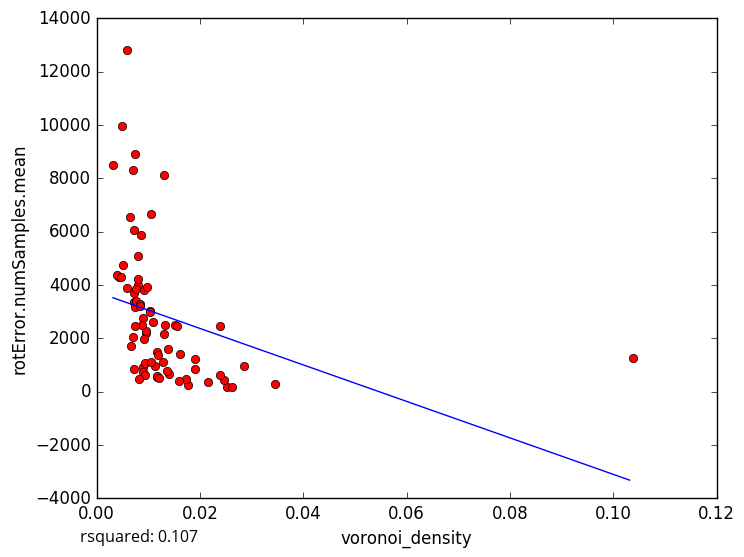

Source data for this figure (header and first rows):
voronoi_density, rotError.numSamples.mean
0.003184, 8503
0.004404, 4291
0.008088, 5073
0.009557, 2208
0.01169, 533.7
0.03446, 281
0.02151, 375.8
0.009251, 3820
0.005192, 4729
0.007228, 3357
0.01295, 1110
0.0177, 244.5
0.01905, 830.8
0.02531, 180.0
0.02469, 450.7
0.01739, 457.4
0.02381, 628.1
0.02857, 955
0.009042, 914
0.007137, 2060
0.007402, 8901
0.01315, 2143
0.004845, 9952
0.008669, 5881
0.01045, 3028
0.005952, 12817
0.01511, 2497
0.01316, 8121
0.02381, 2459
0.008129, 3999
0.00905, 716.9
0.007215, 843.5
0.007192, 3702
0.01053, 6648
0.004009, 4365
0.004805, 4280
0.006711, 1701
0.005829, 3879
0.02632, 189.7
0.009389, 1054
0.008923, 2766
0.01905, 1207
0.00643, 6532
0.007402, 3173
0.0155, 2457
0.009524, 2282
0.007246, 6061
0.006977, 8307
0.01086, 2599
0.009768, 3927
0.01163, 1493
0.007651, 3379
0.01399, 655.8
0.01141, 964.6
0.01379, 1611
0.007692, 3842
0.01183, 1384
0.00845, 3280
0.01322, 2484
0.01058, 1120
... 18 more rows
